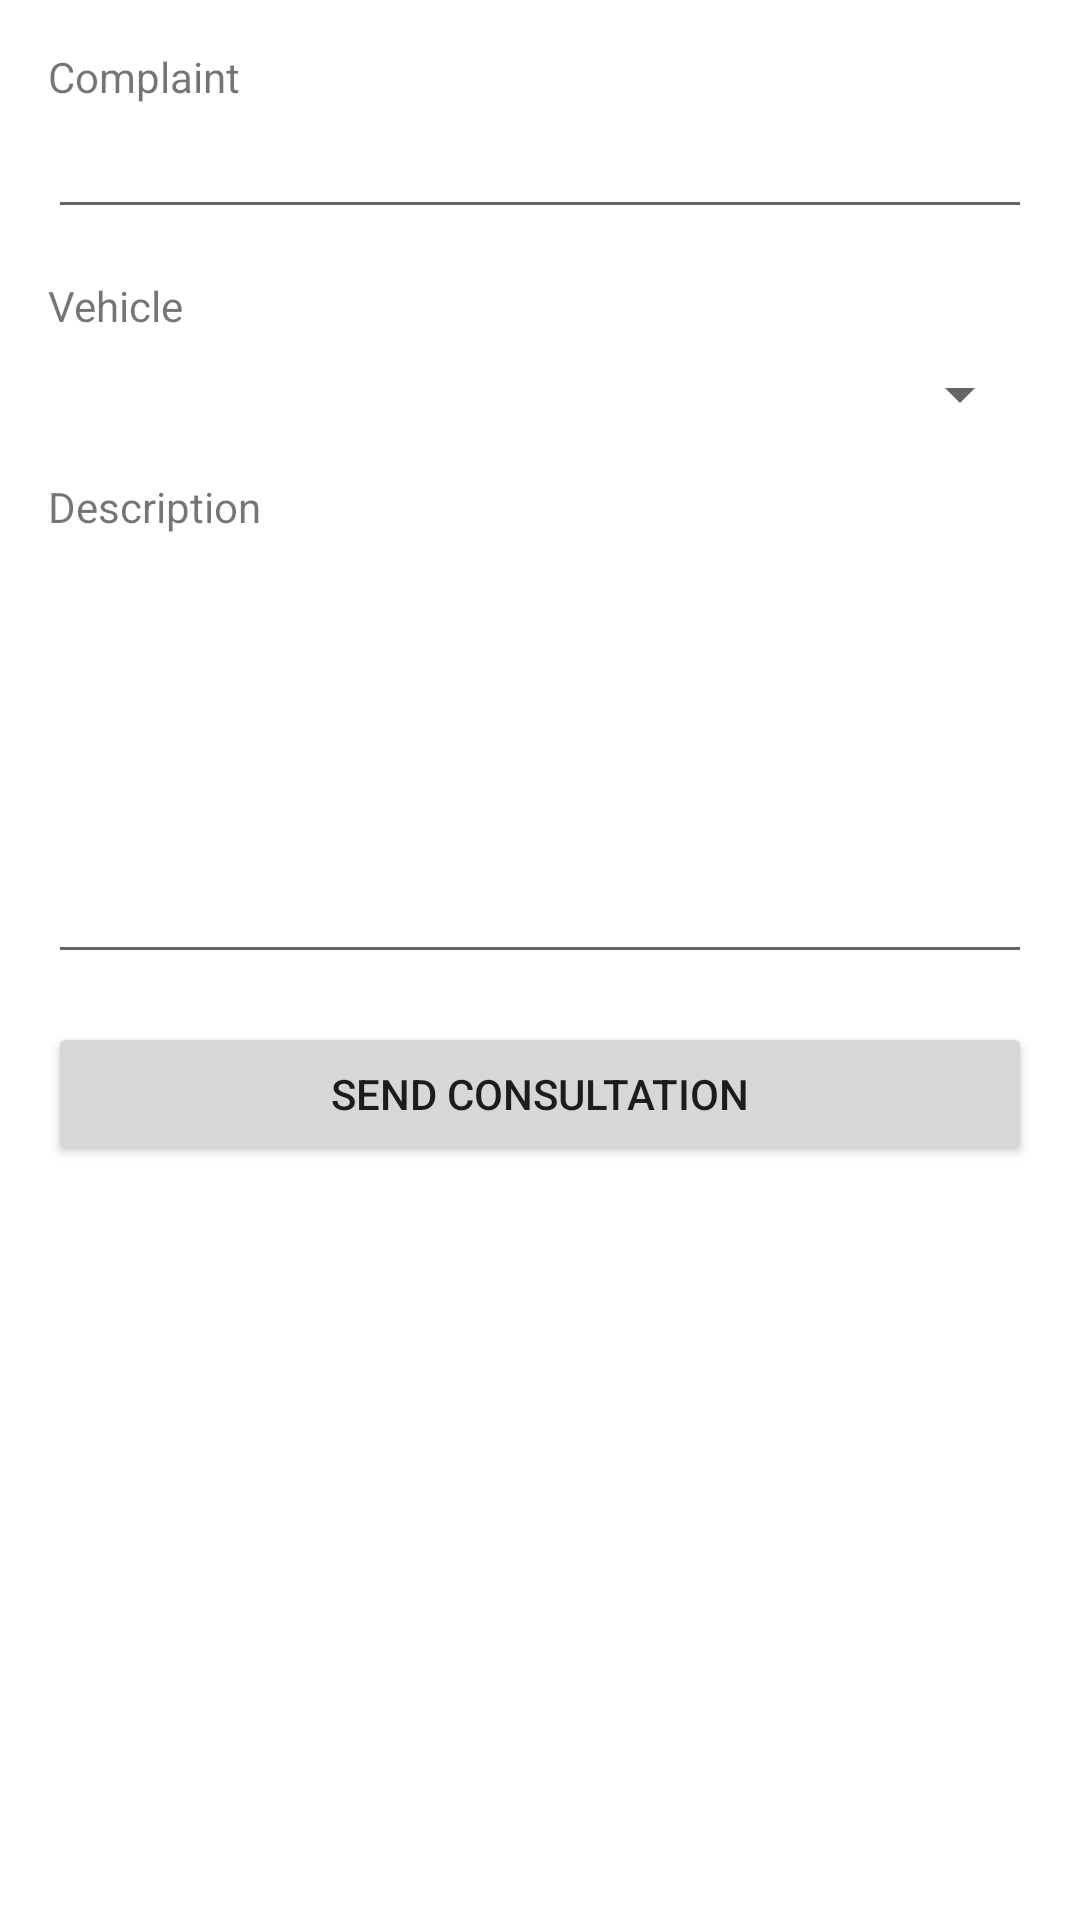

Write the Android layout XML for this screen, with the resource values it uses.
<!-- AndroidManifest.xml: application theme Theme.AppCompat.SuperService -->
<!-- res/layout/activity_consultation.xml -->
<?xml version="1.0" encoding="utf-8"?>
<LinearLayout xmlns:android="http://schemas.android.com/apk/res/android"
    xmlns:app="http://schemas.android.com/apk/res-auto"
    xmlns:tools="http://schemas.android.com/tools"
    android:layout_width="match_parent"
    android:layout_height="match_parent"
    android:orientation="vertical"
    android:padding="@dimen/bigPadding"
    tools:context=".activity.ConsultationActivity">

    <TextView
        android:layout_width="match_parent"
        android:layout_height="wrap_content"
        android:text="@string/label_consult_title"
        />
    <EditText
        android:id="@+id/edtConsultTitle"
        android:layout_width="match_parent"
        android:layout_height="wrap_content"
        android:inputType="text"
        />

    <View
        android:layout_width="match_parent"
        android:layout_height="@dimen/bigPadding"/>

    <TextView
        android:layout_width="match_parent"
        android:layout_height="wrap_content"
        android:text="@string/label_consult_vehicle"
        />
    <View
        android:layout_width="match_parent"
        android:layout_height="@dimen/smallPadding"/>
    <Spinner
        android:id="@+id/spinnerConsultVehicle"
        android:layout_width="match_parent"
        android:layout_height="wrap_content"
        />

    <View
        android:layout_width="match_parent"
        android:layout_height="@dimen/bigPadding"/>

    <TextView
        android:layout_width="match_parent"
        android:layout_height="wrap_content"
        android:text="@string/label_description"
        />

    <EditText
        android:id="@+id/edtConsultDesc"
        android:layout_width="match_parent"
        android:layout_height="wrap_content"
        android:maxLines="5"
        android:lines="6"
        android:inputType="textMultiLine"
        android:gravity="top|start"
        android:scrollbars="vertical"
        />

    <View
        android:layout_width="match_parent"
        android:layout_height="@dimen/bigPadding"/>

    <Button
        android:id="@+id/btnSendConsult"
        android:layout_width="match_parent"
        android:layout_height="wrap_content"
        android:text="@string/send_consultation"
        />

</LinearLayout>
<!-- resources referenced by this layout -->
<resources>
  <item name="bigPadding" type="dimen">16dp</item>
  <item name="smallPadding" type="dimen">8dp</item>
  <string name="label_consult_title">Complaint</string>
  <string name="label_consult_vehicle">Vehicle</string>
  <string name="label_description">Description</string>
  <string name="send_consultation">Send Consultation</string>
  <style name="Theme.AppCompat.SuperService" parent="Theme.MaterialComponents.DayNight.DarkActionBar">
          
          <item name="colorPrimary">@color/secondary_primary</item>
          <item name="colorPrimaryVariant">@color/secondary_primary_dark</item>
          <item name="colorOnPrimary">@color/white</item>
          
          <item name="colorSecondary">@color/teal_200</item>
          <item name="colorSecondaryVariant">@color/teal_700</item>
          <item name="colorOnSecondary">@color/black</item>
          
          <item name="android:statusBarColor" tools:targetApi="l">?attr/colorPrimaryVariant</item>
          
      </style>
  <color name="secondary_primary">#ffb300</color>
  <color name="secondary_primary_dark">#c68400</color>
  <color name="white">#FFFFFFFF</color>
  <color name="teal_200">#FF03DAC5</color>
  <color name="teal_700">#FF018786</color>
  <color name="black">#FF000000</color>
</resources>
